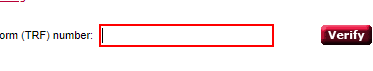
Task: Robotic Enterprise Framework
Workflow: PerformTRFQuery

Step 1: type [in_TRFNumber] into the text box

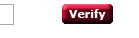
Step 2: click on the text box 'verify'

Step 3: Attach Browser 'chrome.exe IELTS' in window 'IELTS TRF Verification - TRF Results Detail' (chrome.exe) (no picture)

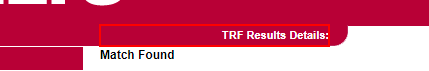
Step 4: TRF Results Details on the table cell

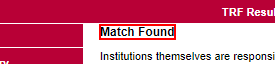
Step 5: find the element 'Match Found' in window 'IELTS TRF Verification - TRF Results Detail' (chrome.exe)
